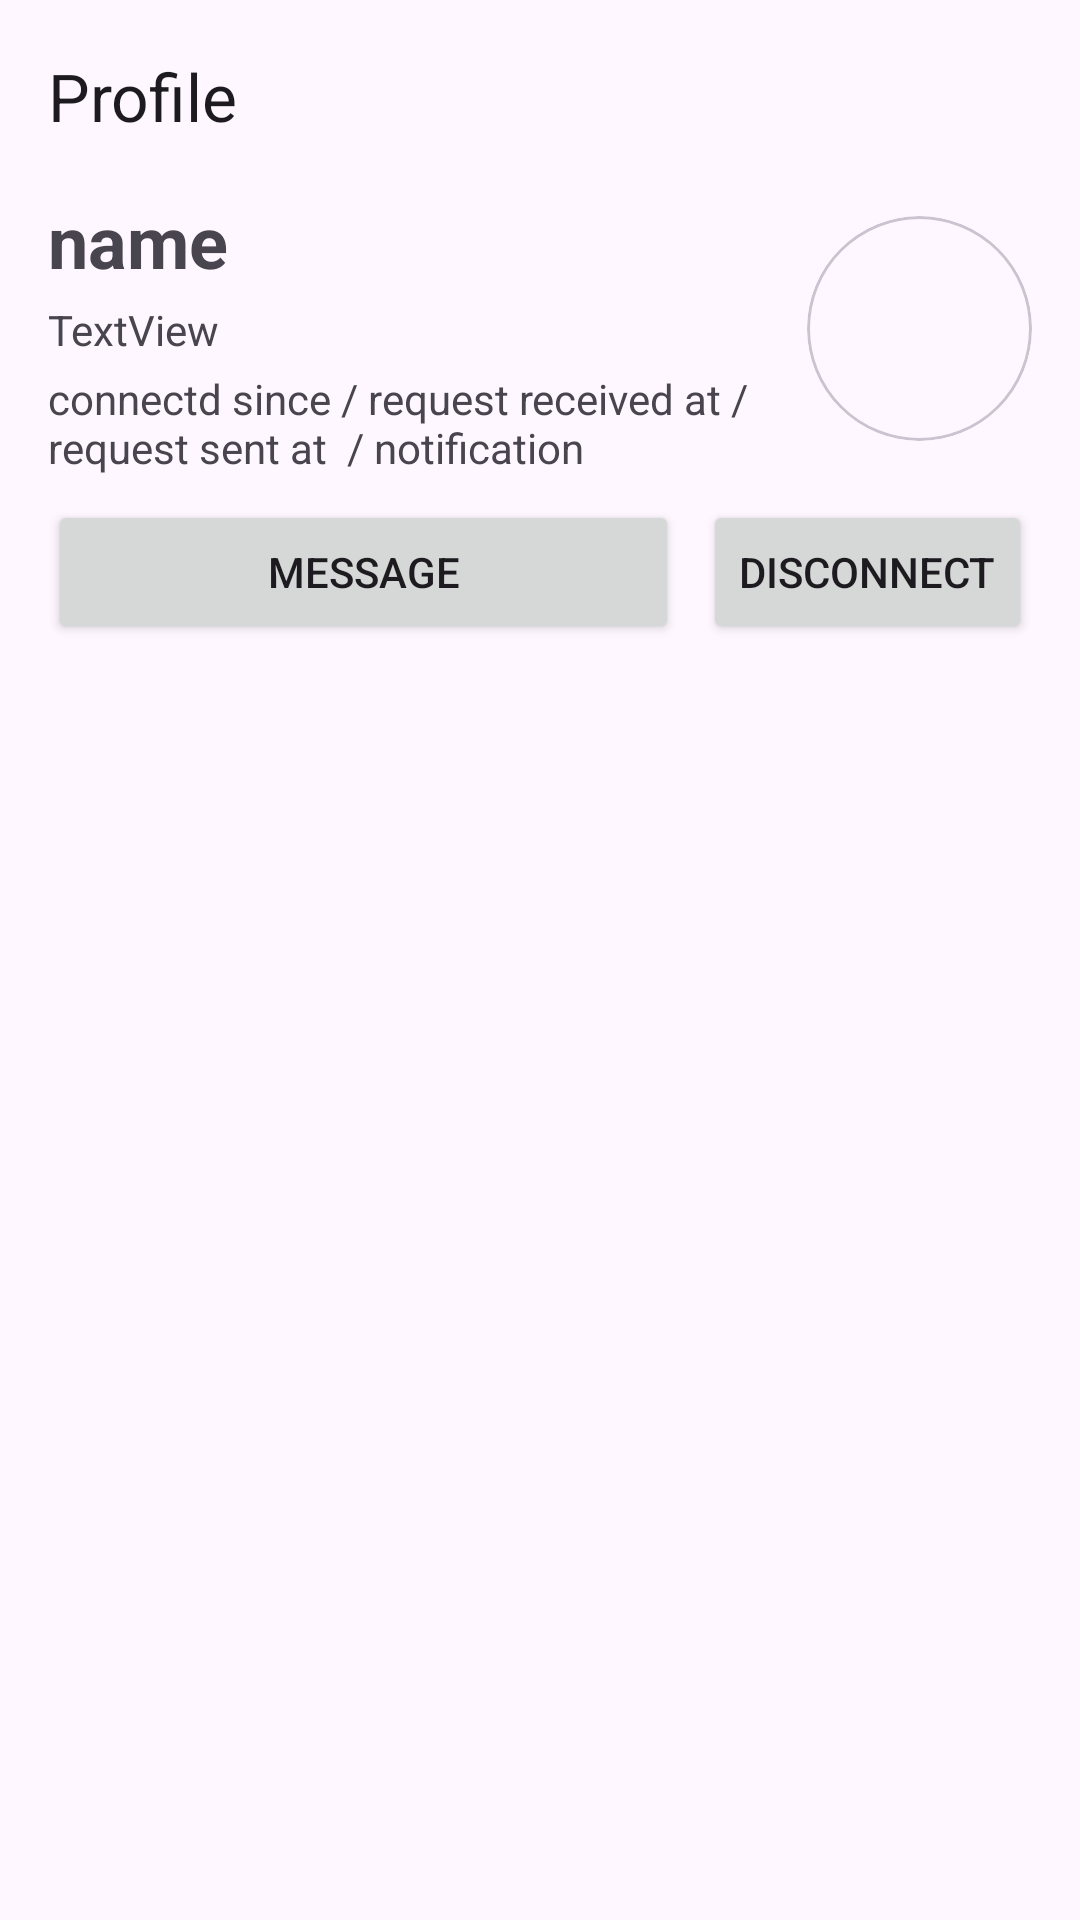

Reconstruct the res/layout file that produces this screen, plus the resources it refers to.
<!-- AndroidManifest.xml: application theme Theme.LineX -->
<!-- res/layout/activity_profile.xml -->
<?xml version="1.0" encoding="utf-8"?>
<androidx.coordinatorlayout.widget.CoordinatorLayout xmlns:android="http://schemas.android.com/apk/res/android"
    xmlns:tools="http://schemas.android.com/tools"
    xmlns:app="http://schemas.android.com/apk/res-auto"
    tools:context=".screens.Profile"
    android:layout_width="match_parent"
    android:layout_height="match_parent">

    <com.google.android.material.appbar.AppBarLayout
        android:id="@+id/appbar"

        android:layout_height="wrap_content"
        android:layout_width="match_parent">

        <androidx.appcompat.widget.Toolbar
            android:id="@+id/toolbar"
            android:layout_width="match_parent"
            android:layout_height="wrap_content"
            app:navigationIcon="@drawable/baseline_arrow_back_24"
            app:title="Profile" />
    </com.google.android.material.appbar.AppBarLayout>

    <androidx.core.widget.NestedScrollView
        android:layout_width="match_parent"
        android:layout_height="match_parent"
        android:fillViewport="true"
        app:layout_behavior="com.google.android.material.appbar.AppBarLayout$ScrollingViewBehavior">

        <androidx.constraintlayout.widget.ConstraintLayout
            android:id="@+id/profile_constraint"
            android:layout_width="match_parent"
            android:layout_height="wrap_content">

            <TextView
                android:id="@+id/pro_name"
                android:layout_width="0dp"
                android:layout_height="wrap_content"
                android:layout_marginStart="16dp"
                android:layout_marginEnd="16dp"
                android:text="name"
                android:textSize="24sp"
                android:textStyle="bold"
                app:layout_constraintEnd_toStartOf="@+id/materialCardView3"
                app:layout_constraintStart_toStartOf="parent"
                app:layout_constraintTop_toTopOf="parent" />

            <TextView
                android:id="@+id/pro_contact_code"
                android:layout_width="0dp"
                android:layout_height="wrap_content"
                android:layout_marginTop="4dp"
                android:text="TextView"
                android:textSize="14sp"
                app:layout_constraintEnd_toEndOf="@+id/pro_name"
                app:layout_constraintStart_toStartOf="@+id/pro_name"
                app:layout_constraintTop_toBottomOf="@+id/pro_name" />

            <com.google.android.material.card.MaterialCardView
                android:id="@+id/materialCardView3"
                android:layout_width="75dp"
                android:layout_height="75dp"
                android:layout_marginTop="8dp"
                android:layout_marginEnd="16dp"
                app:cardCornerRadius="45dp"
                app:layout_constraintEnd_toEndOf="parent"
                app:layout_constraintTop_toTopOf="parent">

                <ImageView
                    android:id="@+id/pro_dp"
                    android:layout_width="wrap_content"
                    android:layout_height="wrap_content"
                    tools:srcCompat="@tools:sample/avatars" />
            </com.google.android.material.card.MaterialCardView>

            <TextView
                android:id="@+id/pro_info"
                android:layout_width="0dp"
                android:layout_height="wrap_content"
                android:layout_marginStart="16dp"
                android:layout_marginTop="4dp"
                android:text="connectd since / request received at / request sent at  / notification"
                app:layout_constraintEnd_toEndOf="@+id/pro_name"
                app:layout_constraintStart_toStartOf="parent"
                app:layout_constraintTop_toBottomOf="@+id/pro_contact_code" />

            <Button
                android:id="@+id/pro_message"
                android:layout_width="0dp"
                android:layout_height="wrap_content"
                android:layout_marginStart="16dp"
                android:layout_marginTop="8dp"
                android:layout_marginEnd="8dp"
                android:text="message"
                app:layout_constraintEnd_toStartOf="@+id/pro_disconnect"
                app:layout_constraintStart_toStartOf="parent"
                app:layout_constraintTop_toBottomOf="@+id/pro_info" />

            <Button
                android:id="@+id/pro_disconnect"
                android:layout_width="wrap_content"
                android:layout_height="wrap_content"
                android:layout_marginEnd="16dp"
                android:text="disconnect"
                app:layout_constraintEnd_toEndOf="parent"
                app:layout_constraintTop_toTopOf="@+id/pro_message" />

        </androidx.constraintlayout.widget.ConstraintLayout>
    </androidx.core.widget.NestedScrollView>


</androidx.coordinatorlayout.widget.CoordinatorLayout>
<!-- resources referenced by this layout -->
<resources>
  <style name="Theme.LineX" parent="Base.Theme.LineX" />
  <style name="Base.Theme.LineX" parent="Theme.Material3.DayNight.NoActionBar">
          <item name="android:statusBarColor">@android:color/transparent</item>
          <item name="android:windowLightStatusBar">true</item>
      </style>
</resources>
